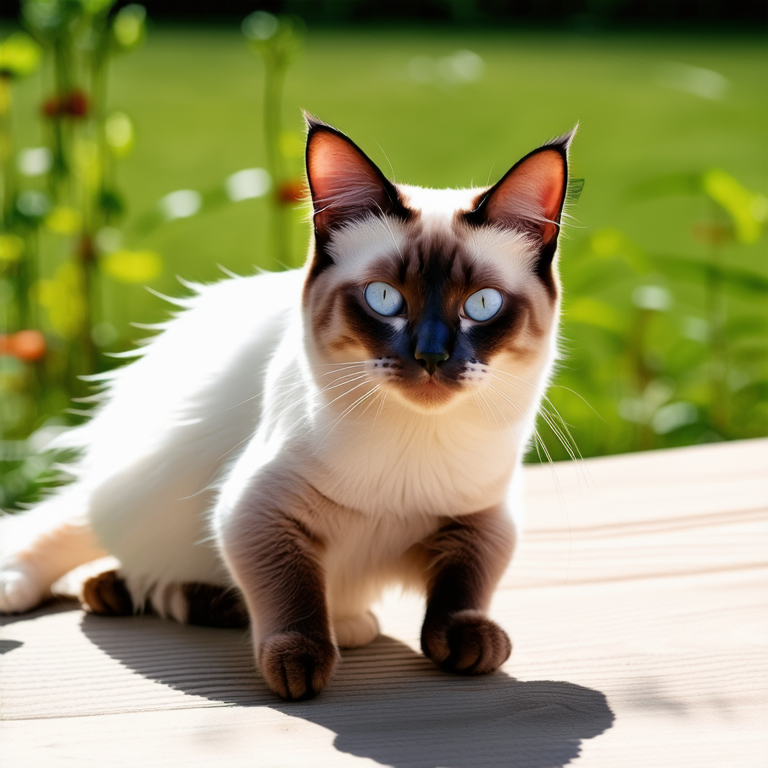
Generation parameters embedded in this image by ComfyUI (PNG 'prompt' text chunk: the API-format workflow graph, JSON):
{"5":{"inputs":{"seed":44,"steps":40,"cfg":7.5,"sampler_name":"euler_ancestral","scheduler":"normal","denoise":1.0,"model":["6",0],"positive":["7",0],"negative":["8",0],"latent_image":["9",0]},"class_type":"KSampler","_meta":{"title":"KSampler"}},"6":{"inputs":{"ckpt_name":"sd3.5_medium_incl_clips_t5xxlfp8scaled.safetensors"},"class_type":"CheckpointLoaderSimple","_meta":{"title":"Load Checkpoint"}},"7":{"inputs":{"text":"a white siamese cat, outdoor setting, natural light","clip":["6",1]},"class_type":"CLIPTextEncode","_meta":{"title":"CLIP Text Encode (Prompt)"}},"8":{"inputs":{"text":"","clip":["6",1]},"class_type":"CLIPTextEncode","_meta":{"title":"CLIP Text Encode (Negative Prompt)"}},"9":{"inputs":{"width":768,"height":768,"batch_size":1},"class_type":"EmptyLatentImage","_meta":{"title":"Empty Latent Image"}},"10":{"inputs":{"samples":["5",0],"vae":["6",2]},"class_type":"VAEDecode","_meta":{"title":"VAE Decode"}},"11":{"inputs":{"filename_prefix":"a102_task3b_cat44","images":["10",0]},"class_type":"SaveImage","_meta":{"title":"Save Image"}},"12":{"inputs":{"images":["10",0]},"class_type":"PreviewImage","_meta":{"title":"Preview Image"}}}